Photos from the image-classification dataset "Green-Coffee-Bean-Defects-Classification" in the GitHub repository youralfa/Green-Coffee-Bean-Defects-Classification. Its 17 classes are: broken or chipped or cut, dried cherry pod, floater, foreign matter, full black, full sour, fungus damaged, hull or husk, immature or unripe, parchment or pergamino, partial black, partial sour, severe insect damage, shell, slight insect damage, specialty, withered.

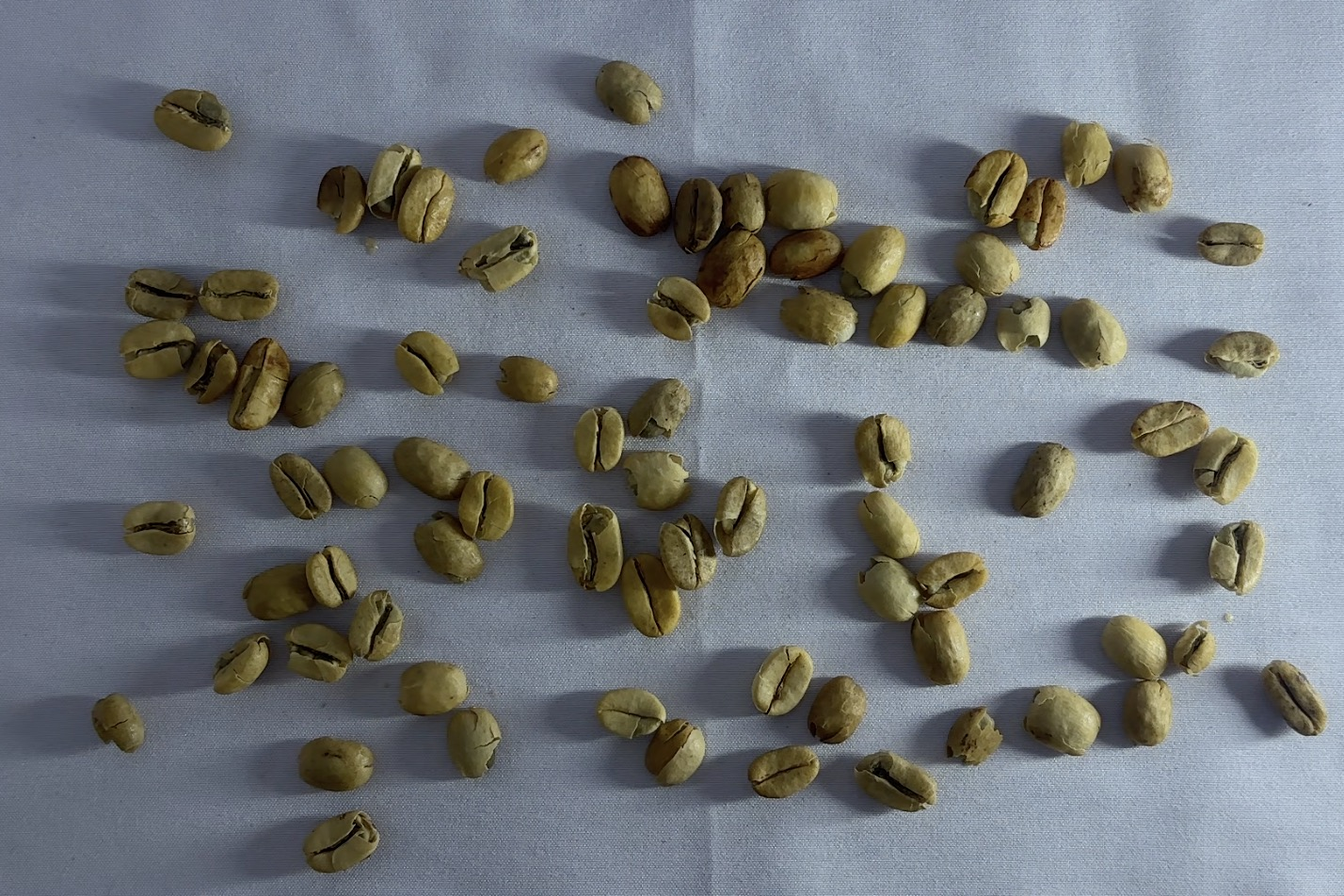
Label: parchment or pergamino

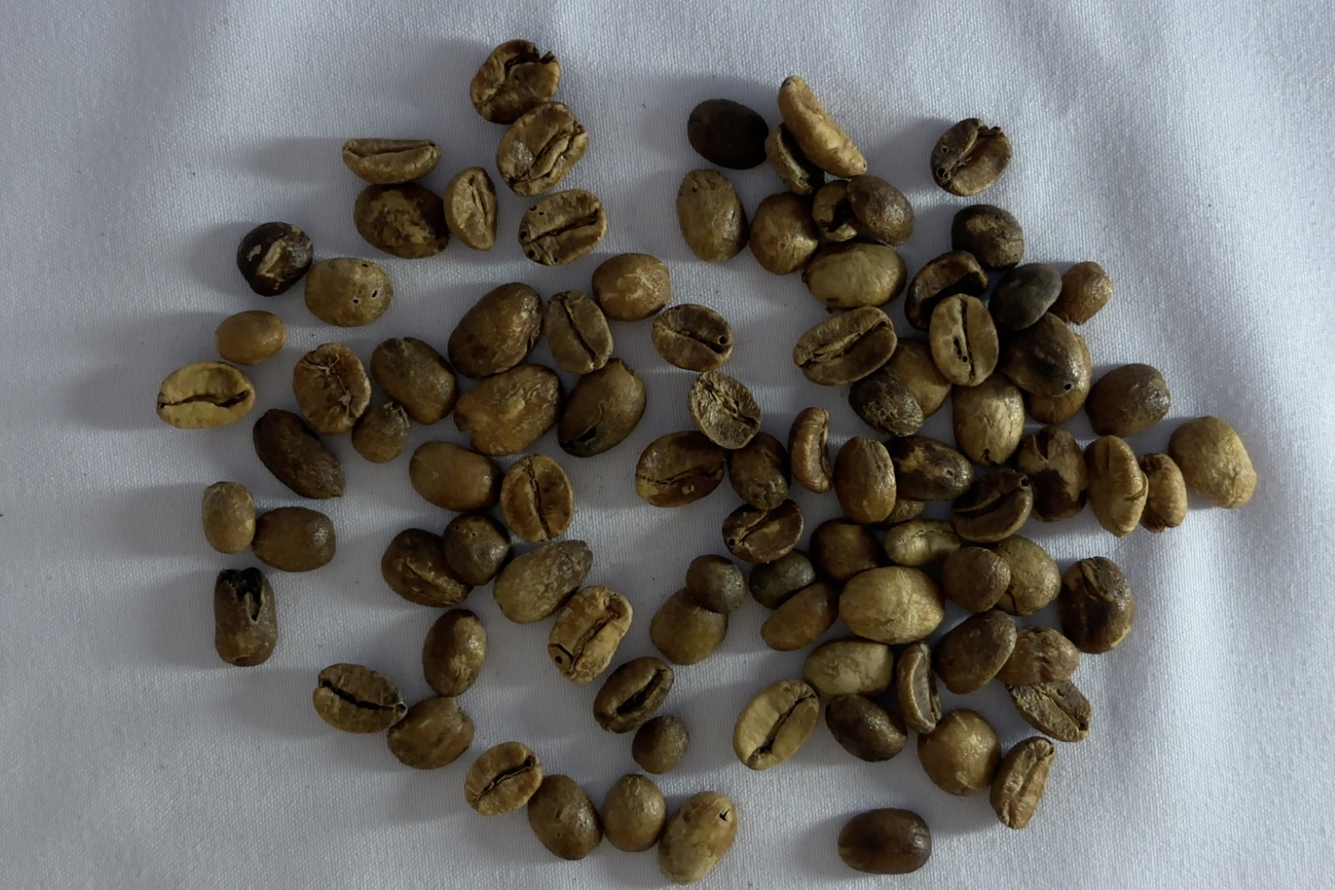
Label: full sour

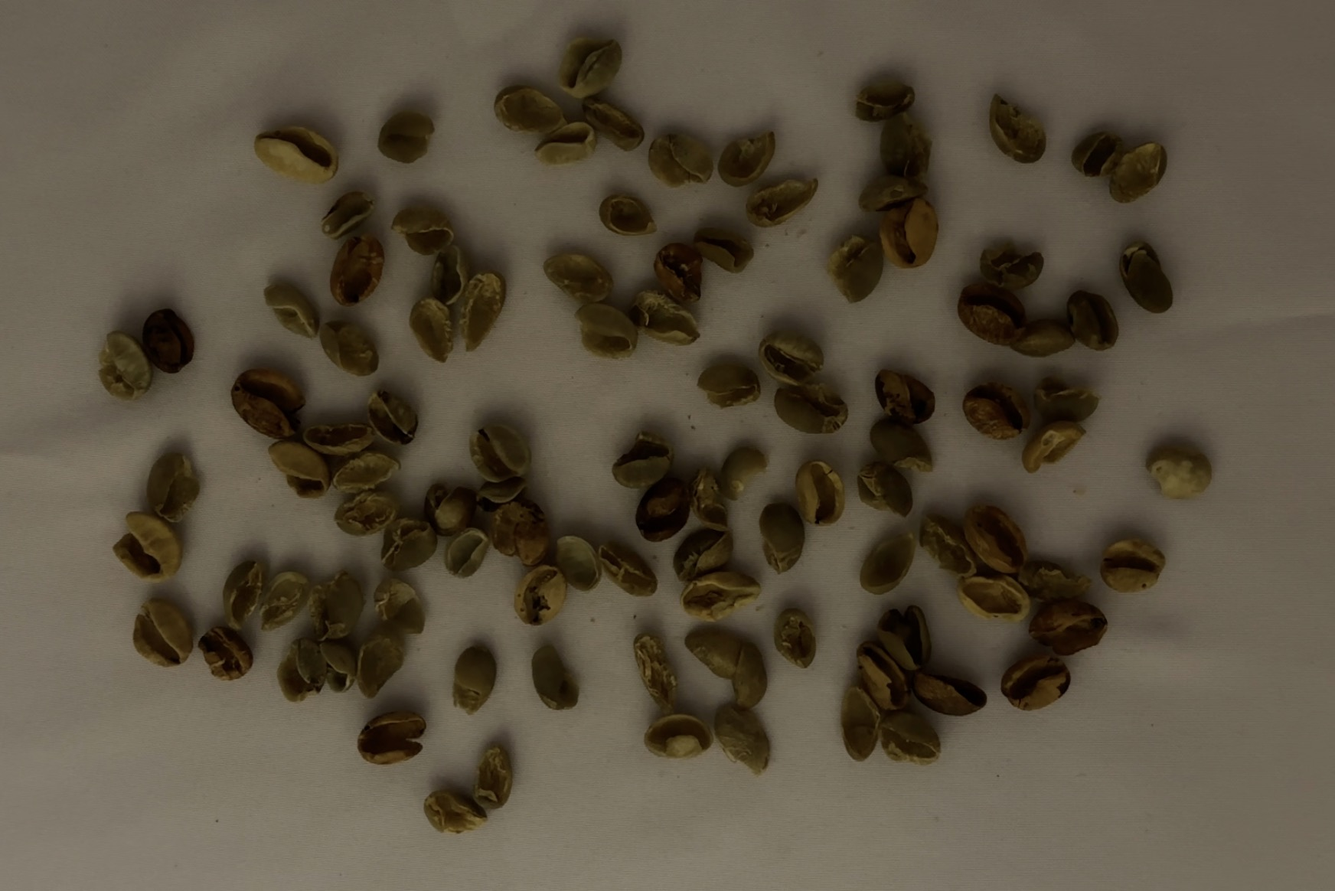
Label: shell

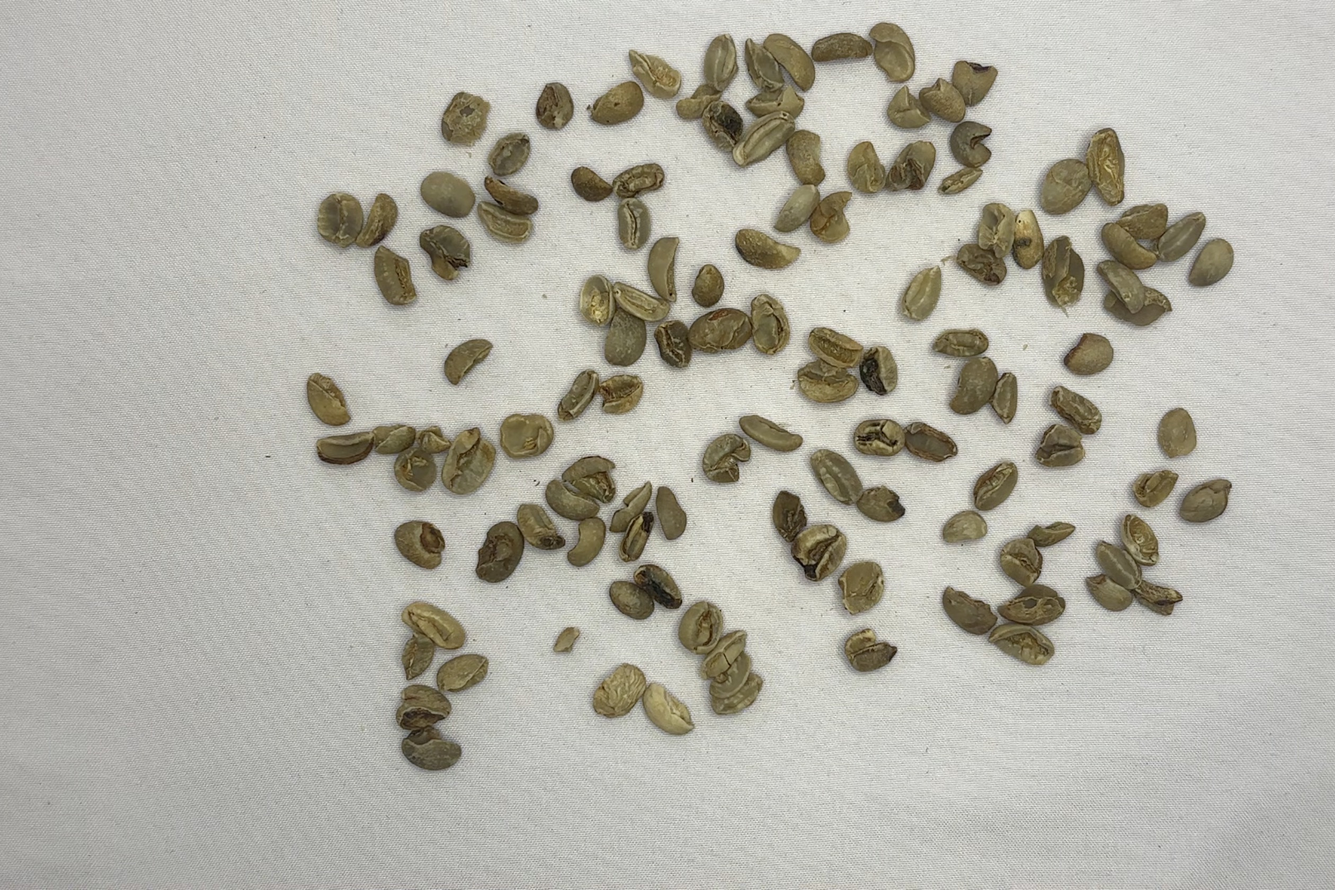
Label: broken or chipped or cut

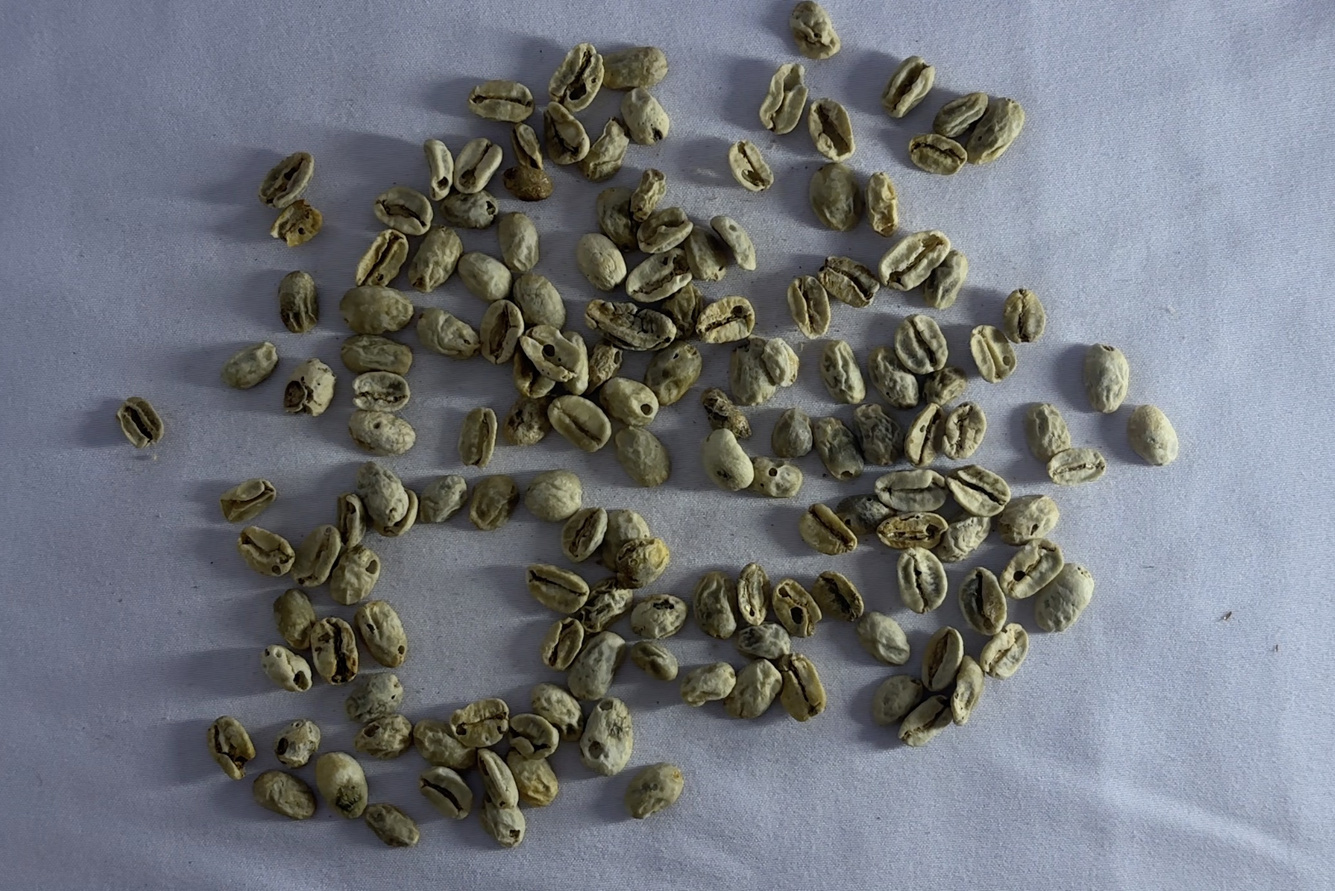
Label: withered

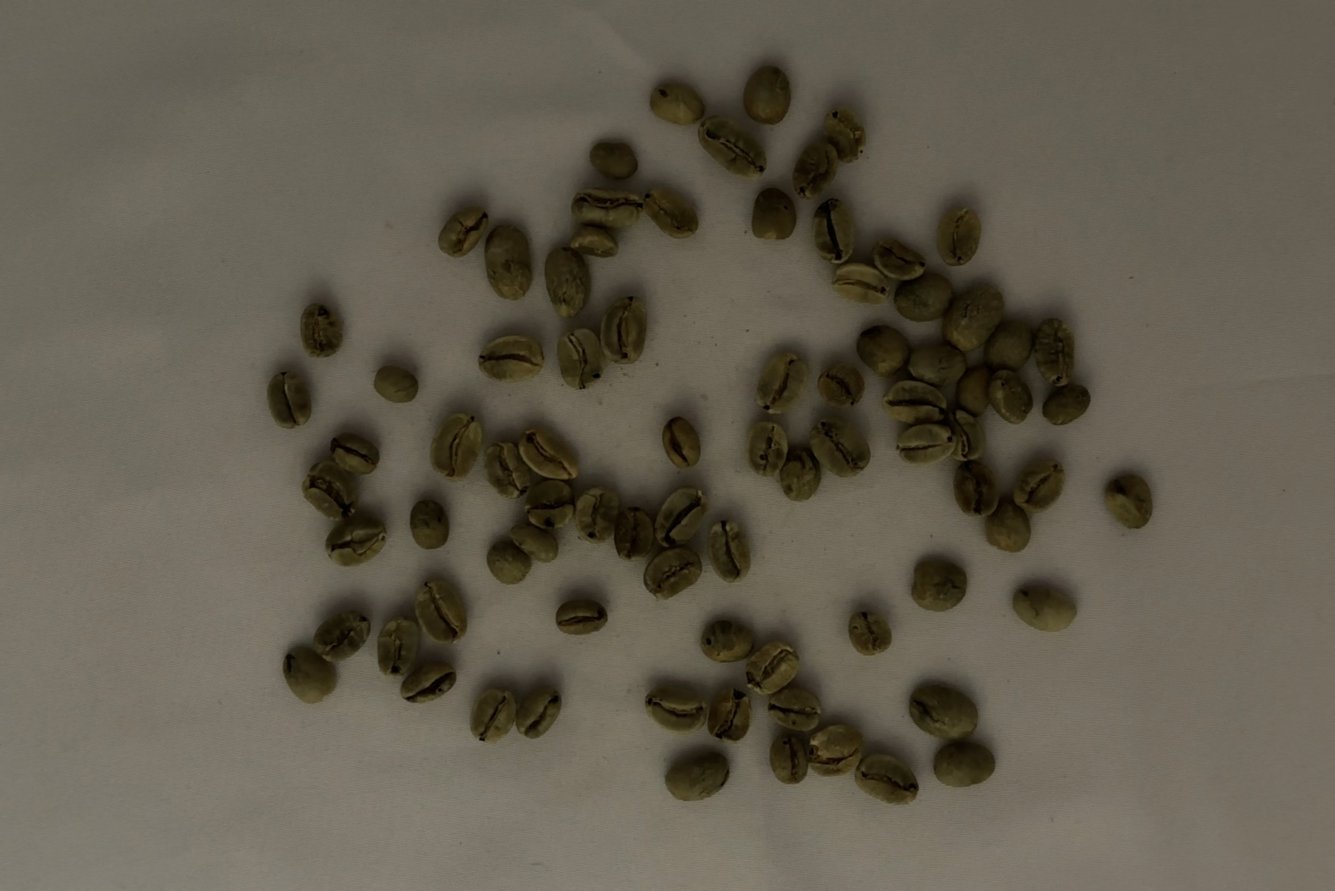
Label: slight insect damage
